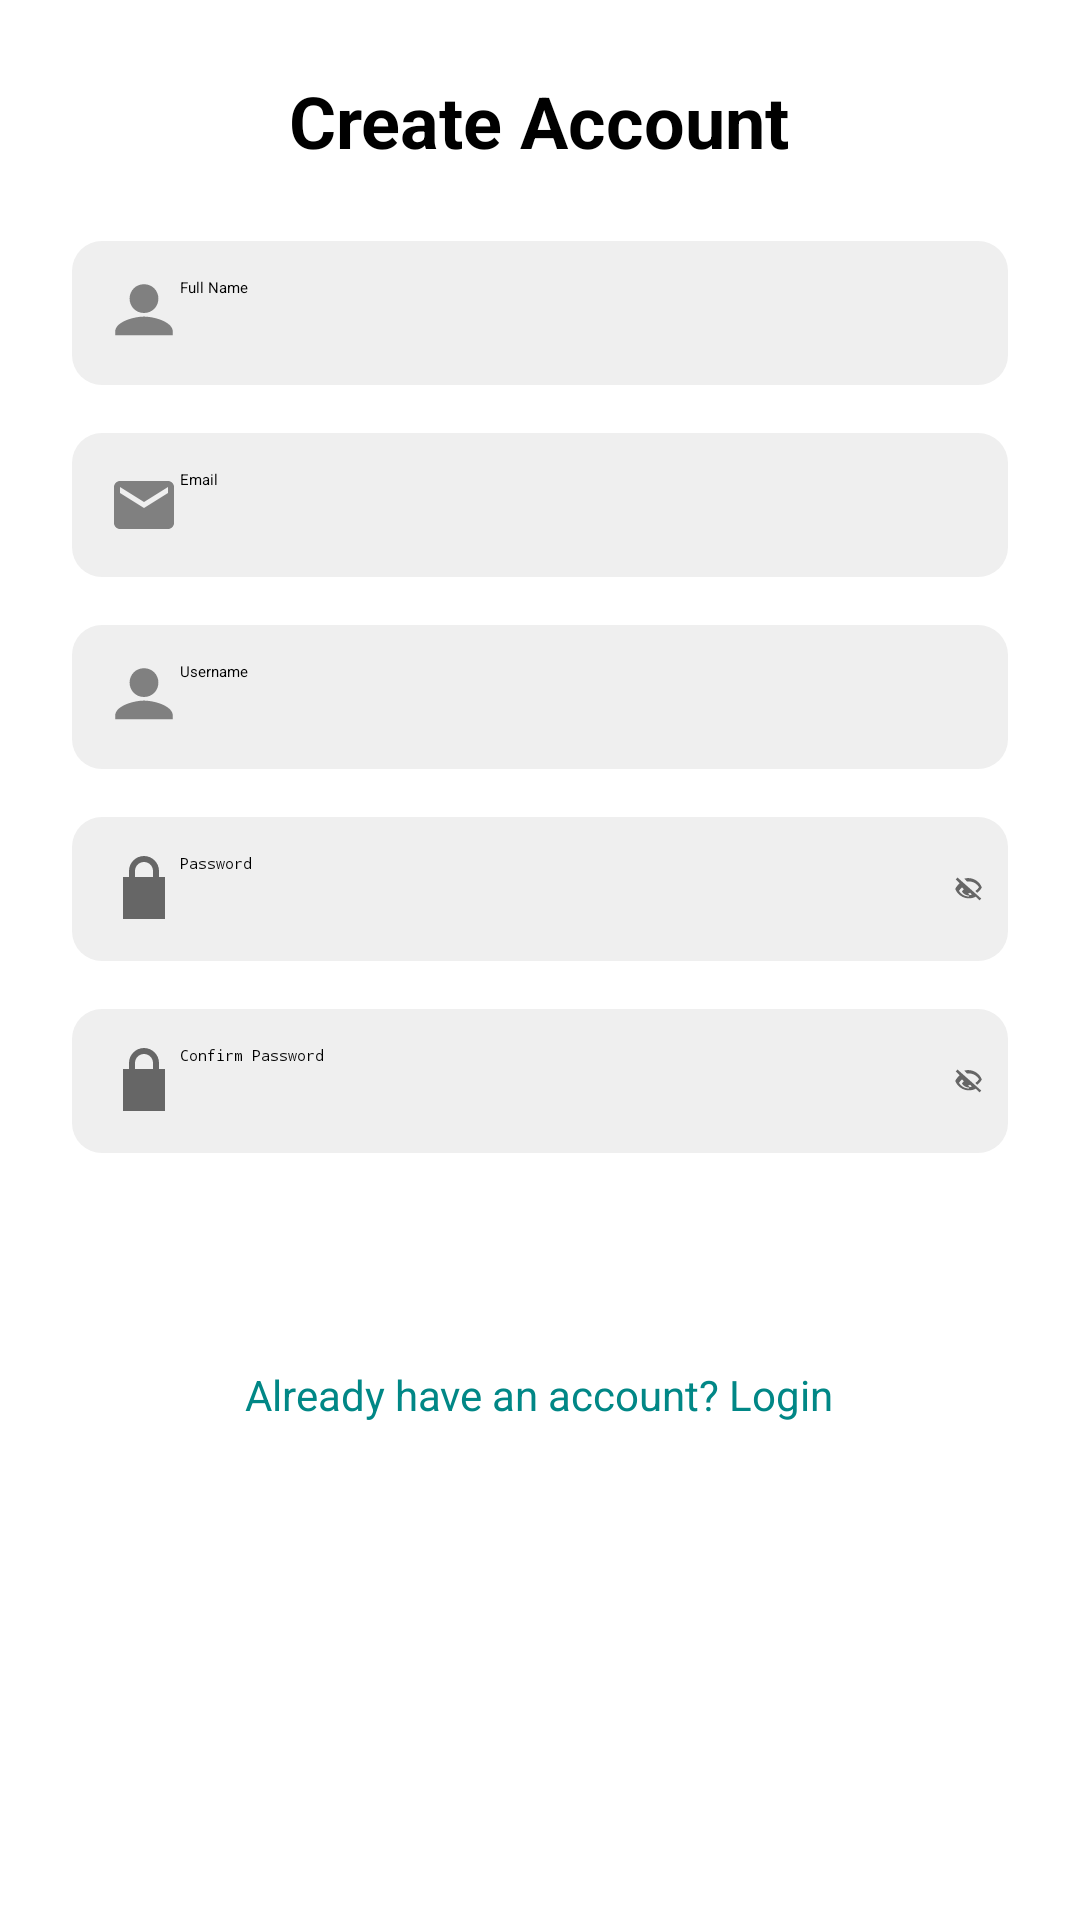

Produce the Android XML layout that renders to this screen, including the resource entries it uses.
<!-- AndroidManifest.xml: application theme Theme.FitGo -->
<!-- res/layout/activity_sign_up.xml -->
<?xml version="1.0" encoding="utf-8"?>
<ScrollView xmlns:android="http://schemas.android.com/apk/res/android"
    android:layout_width="match_parent"
    android:layout_height="match_parent"
    android:fillViewport="true"
    android:padding="24dp"
    android:background="@color/white">

    <LinearLayout
        android:layout_width="match_parent"
        android:layout_height="wrap_content"
        android:orientation="vertical"
        android:gravity="center_horizontal">

        <TextView
            android:layout_width="wrap_content"
            android:layout_height="wrap_content"
            android:text="Create Account"
            android:textSize="24sp"
            android:textStyle="bold"
            android:layout_marginBottom="24dp"/>

        
        <EditText
            android:id="@+id/fullname"
            android:layout_width="match_parent"
            android:layout_height="wrap_content"
            android:hint="Full Name"
            android:drawableStart="@drawable/ic_person"
            android:padding="12dp"
            android:background="@drawable/edittext_background"
            android:layout_marginBottom="16dp"/>

        
        <EditText
            android:id="@+id/email"
            android:layout_width="match_parent"
            android:layout_height="wrap_content"
            android:hint="Email"
            android:inputType="textEmailAddress"
            android:drawableStart="@drawable/ic_email"
            android:padding="12dp"
            android:background="@drawable/edittext_background"
            android:layout_marginBottom="16dp"/>

        
        <EditText
            android:id="@+id/username"
            android:layout_width="match_parent"
            android:layout_height="wrap_content"
            android:hint="Username"
            android:drawableStart="@drawable/ic_person"
            android:padding="12dp"
            android:background="@drawable/edittext_background"
            android:layout_marginBottom="16dp"/>

        
        <RelativeLayout
            android:layout_width="match_parent"
            android:layout_height="wrap_content"
            android:layout_marginBottom="16dp">

            <EditText
                android:id="@+id/password"
                android:layout_width="match_parent"
                android:layout_height="wrap_content"
                android:hint="Password"
                android:drawableStart="@drawable/ic_lock"
                android:inputType="textPassword"
                android:padding="12dp"
                android:background="@drawable/edittext_background"
                android:paddingEnd="48dp" />

            <ImageView
                android:id="@+id/password_toggle"
                android:layout_width="26dp"
                android:layout_height="26dp"
                android:layout_alignParentEnd="true"
                android:layout_centerVertical="true"
                android:padding="8dp"
                android:src="@drawable/ic_eye_closed" />
        </RelativeLayout>

        
        <RelativeLayout
            android:layout_width="match_parent"
            android:layout_height="wrap_content"
            android:layout_marginBottom="24dp">

            <EditText
                android:id="@+id/confirm_password"
                android:layout_width="match_parent"
                android:layout_height="wrap_content"
                android:hint="Confirm Password"
                android:drawableStart="@drawable/ic_lock"
                android:inputType="textPassword"
                android:padding="12dp"
                android:background="@drawable/edittext_background"
                android:paddingEnd="48dp" />

            <ImageView
                android:id="@+id/confirm_password_toggle"
                android:layout_width="26dp"
                android:layout_height="26dp"
                android:layout_alignParentEnd="true"
                android:layout_centerVertical="true"
                android:padding="8dp"
                android:src="@drawable/ic_eye_closed" />
        </RelativeLayout>

        
        <Button
            android:id="@+id/signup_button"
            android:layout_width="match_parent"
            android:layout_height="wrap_content"
            android:text="Sign Up"
            android:backgroundTint="@color/teal_700"
            android:textColor="@android:color/white"
            android:padding="12dp"/>

        
        <TextView
            android:id="@+id/login_redirect"
            android:layout_width="wrap_content"
            android:layout_height="wrap_content"
            android:text="Already have an account? Login"
            android:textColor="@color/teal_700"
            android:layout_marginTop="16dp"
            android:textSize="14sp"/>
    </LinearLayout>
</ScrollView>
<!-- resources referenced by this layout -->
<resources>
  <color name="teal_700">#018786</color>
  <color name="white">#FFFFFFFF</color>
  <!-- drawable edittext_background (drawable) -->
  <shape xmlns:android="http://schemas.android.com/apk/res/android">
      <solid android:color="#EFEFEF" />
      <corners android:radius="10dp" />
  </shape>
  <!-- drawable ic_email (drawable) -->
  <vector xmlns:android="http://schemas.android.com/apk/res/android"
      android:width="24dp" android:height="24dp"
      android:viewportWidth="24" android:viewportHeight="24">
      <path
          android:fillColor="#808080"
          android:pathData="M20,4H4c-1.1,0 -2,0.9 -2,2v12c0,1.1 0.9,2 2,2h16c1.1,0 2,-0.9 2,-2V6c0,-1.1 -0.9,-2 -2,-2zm0,4l-8,5L4,8V6l8,5 8,-5v2z"/>
  </vector>
  <!-- drawable ic_eye_closed (drawable) -->
  <vector xmlns:android="http://schemas.android.com/apk/res/android"
      android:width="24dp"
      android:height="24dp"
      android:viewportWidth="24"
      android:viewportHeight="24">
      <path
          android:fillColor="#666666"
          android:pathData="M12,6c3.31,0 6.31,1.79 8,4.5 -0.73,1.25 -1.73,2.32 -2.93,3.08l1.46,1.46c1.5,-1.1 2.79,-2.55 3.75,-4.29 -1.73,-4.39 -6,-7.5 -11,-7.5 -1.07,0 -2.11,0.17 -3.09,0.49l1.55,1.55C10.19,6.15 11.08,6 12,6zM2.81,2.81L1.39,4.22l3.12,3.12C3.15,8.67 1.77,10.23 1,12c1.73,4.39 6,7.5 11,7.5 1.96,0 3.8,-0.5 5.41,-1.37l2.96,2.96 1.41,-1.41L2.81,2.81zM12,18c-3.31,0 -6.31,-1.79 -8,-4.5 0.63,-1.08 1.47,-2.03 2.48,-2.79l1.47,1.47c-0.62,0.53 -1.17,1.16 -1.63,1.85 1.39,2.21 3.87,3.47 6.68,3.21l-1.7,-1.7c0.58,-0.1 1.11,-0.32 1.56,-0.63l1.45,1.45c-0.69,0.42 -1.49,0.68 -2.31,0.68z"/>
  </vector>
  <!-- drawable ic_lock (drawable) -->
  <vector xmlns:android="http://schemas.android.com/apk/res/android"
      android:width="24dp"
      android:height="24dp"
      android:viewportWidth="24"
      android:viewportHeight="24">
      <path
          android:fillColor="#666666"
          android:pathData="M12,17c0.83,0 1.5,-0.67 1.5,-1.5s-0.67,-1.5 -1.5,-1.5 -1.5,0.67 -1.5,1.5 0.67,1.5 1.5,1.5zM17,8V6c0,-2.76 -2.24,-5 -5,-5s-5,2.24 -5,5v2H5v14h14V8h-2zM9,6c0,-1.66 1.34,-3 3,-3s3,1.34 3,3v2H9V6z"/>
  </vector>
  <!-- drawable ic_person (drawable) -->
  <vector xmlns:android="http://schemas.android.com/apk/res/android"
      android:width="24dp" android:height="24dp"
      android:viewportWidth="24" android:viewportHeight="24">
      <path
          android:fillColor="#808080"
          android:pathData="M12,12c2.7,0 4.8,-2.1 4.8,-4.8S14.7,2.4 12,2.4 7.2,4.5 7.2,7.2 9.3,12 12,12zM12,13.2c-3.3,0 -9.6,1.7 -9.6,5v1.2h19.2v-1.2C21.6,14.9 15.3,13.2 12,13.2z"/>
  </vector>
</resources>
